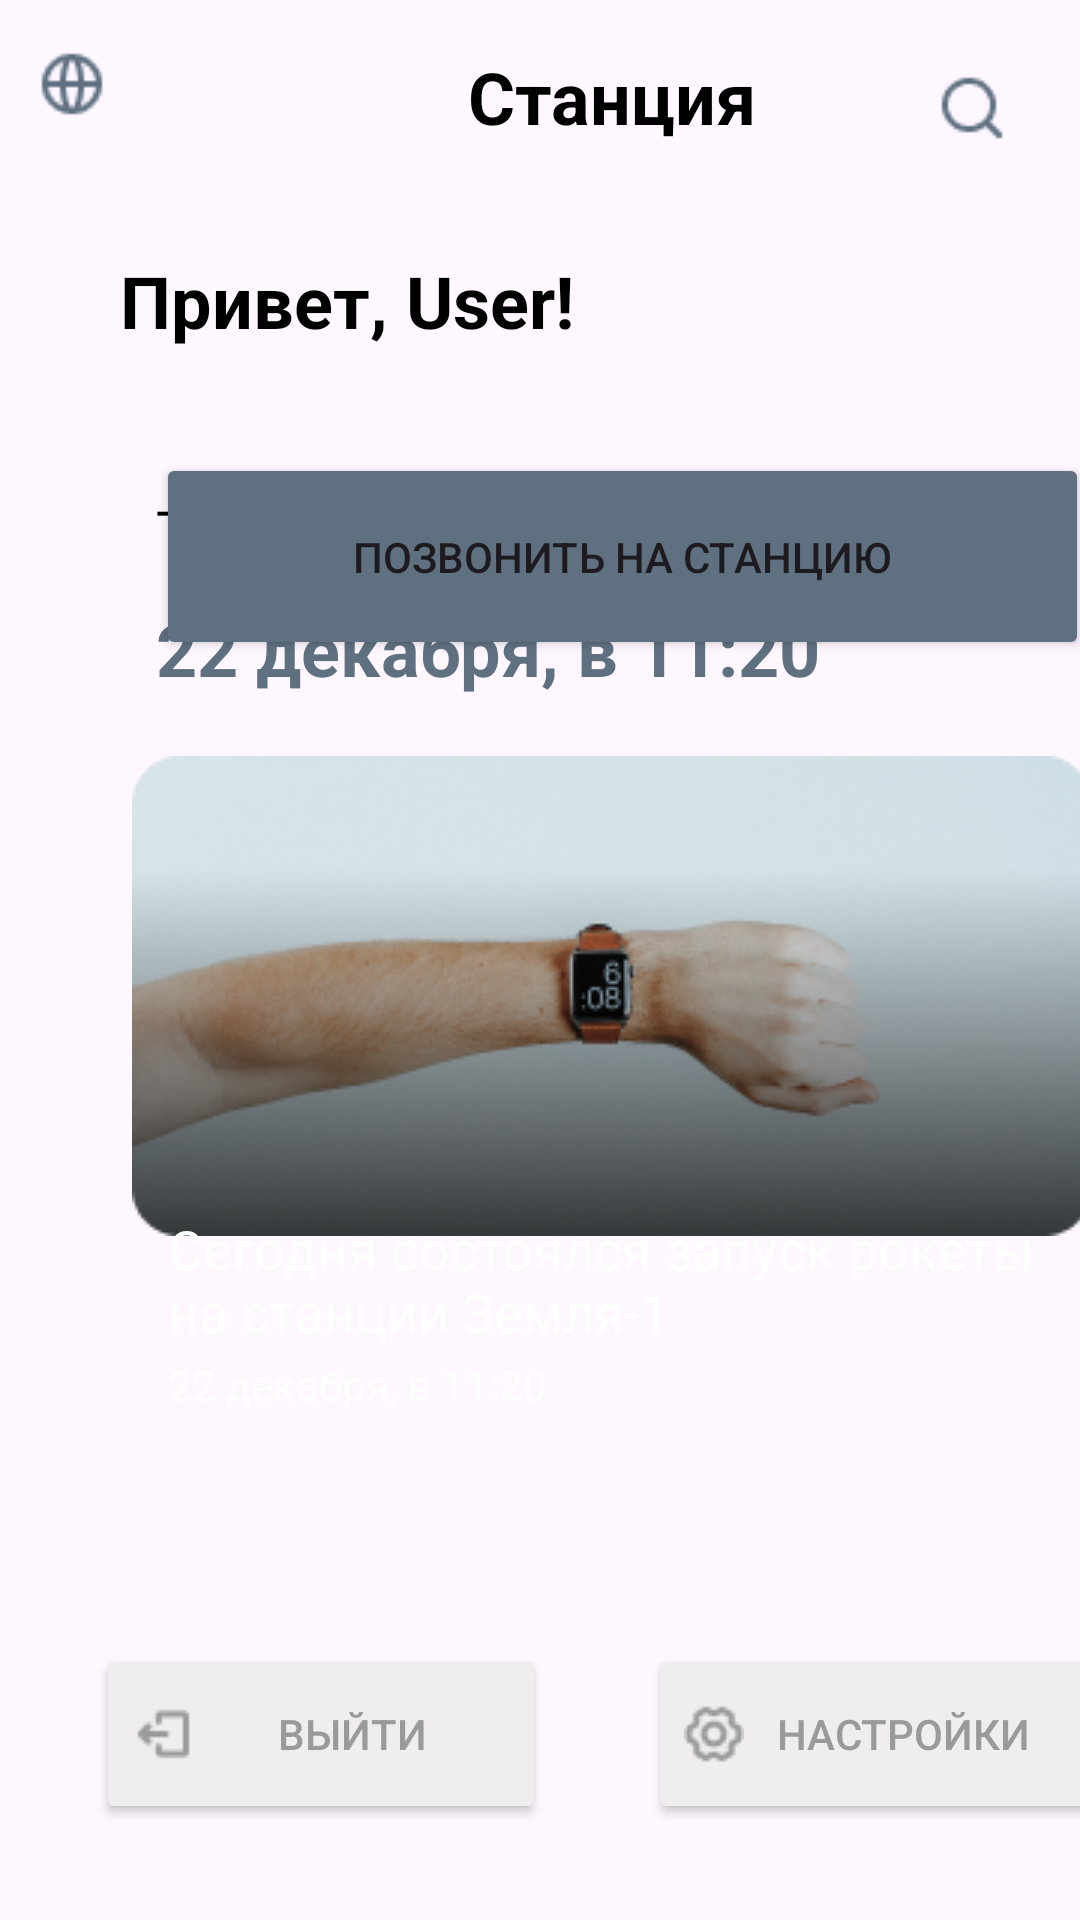

Layout XML and referenced resources for this Android screen:
<!-- AndroidManifest.xml: application theme Theme.Vasilev_v_13 -->
<!-- res/layout/activity_personal_area.xml -->
<?xml version="1.0" encoding="utf-8"?>
<androidx.constraintlayout.widget.ConstraintLayout xmlns:android="http://schemas.android.com/apk/res/android"
    xmlns:app="http://schemas.android.com/apk/res-auto"
    xmlns:tools="http://schemas.android.com/tools"
    android:layout_width="match_parent"
    android:layout_height="match_parent"
    tools:context=".Personal_area">

    <Button
        android:id="@+id/button2"
        android:layout_width="311dp"
        android:layout_height="69dp"
        android:layout_marginStart="52dp"
        android:layout_marginBottom="420dp"
        android:backgroundTint="#5F7080"
        android:text="Позвонить на станцию"
        app:layout_constraintBottom_toBottomOf="parent"
        app:layout_constraintStart_toStartOf="parent" />

    <Button
        android:id="@+id/button3"
        android:layout_width="150dp"
        android:layout_height="60dp"
        android:layout_marginStart="32dp"
        android:layout_marginBottom="32dp"
        android:backgroundTint="#EFEDED"
        android:text="Выйти"
        android:textColor="#9A9A9A"
        app:layout_constraintBottom_toBottomOf="parent"
        app:layout_constraintStart_toStartOf="parent"
        android:drawableLeft="@drawable/dor" />


    <Button
        android:id="@+id/button4"
        android:layout_width="150dp"
        android:layout_height="60dp"
        android:layout_marginStart="216dp"
        android:layout_marginBottom="32dp"
        android:backgroundTint="#FFEFEDED"
        android:text="Настройки"
        android:textColor="#9A9A9A"
        app:layout_constraintBottom_toBottomOf="parent"
        app:layout_constraintStart_toStartOf="parent"
        android:drawableLeft="@drawable/settings" />

    <TextView
        android:id="@+id/textView3"
        android:layout_width="wrap_content"
        android:layout_height="wrap_content"
        android:layout_marginStart="156dp"
        android:layout_marginTop="16dp"
        android:text="Станция"
        android:textColor="#000000"
        android:textSize="24sp"
        android:textStyle="bold"
        app:layout_constraintStart_toStartOf="parent"
        app:layout_constraintTop_toTopOf="parent" />

    <TextView
        android:id="@+id/textView4"
        android:layout_width="wrap_content"
        android:layout_height="wrap_content"
        android:layout_marginStart="52dp"
        android:layout_marginTop="164dp"
        android:text="Ты запустил ракету"
        android:textColor="#000000"
        android:textSize="18sp"
        android:textStyle="normal"
        app:layout_constraintStart_toStartOf="parent"
        app:layout_constraintTop_toTopOf="parent" />

    <TextView
        android:id="@+id/textView5"
        android:layout_width="wrap_content"
        android:layout_height="wrap_content"
        android:layout_marginStart="40dp"
        android:layout_marginTop="84dp"
        android:text="Привет, User!"
        android:textColor="#000000"
        android:textSize="24sp"
        android:textStyle="bold"
        app:layout_constraintStart_toStartOf="parent"
        app:layout_constraintTop_toTopOf="parent" />

    <TextView
        android:id="@+id/textView8"
        android:layout_width="wrap_content"
        android:layout_height="wrap_content"
        android:layout_marginStart="52dp"
        android:layout_marginTop="200dp"
        android:text="22 декабря, в 11:20"
        android:textColor="#5F7080"
        android:textSize="24sp"
        android:textStyle="bold"
        app:layout_constraintStart_toStartOf="parent"
        app:layout_constraintTop_toTopOf="parent" />

    <ImageView
        android:id="@+id/imageView3"
        android:layout_width="wrap_content"
        android:layout_height="wrap_content"
        android:layout_marginTop="24dp"
        android:layout_marginEnd="24dp"
        app:layout_constraintEnd_toEndOf="parent"
        app:layout_constraintTop_toTopOf="parent"
        app:srcCompat="@drawable/search" />

    <ImageView
        android:id="@+id/imageView5"
        android:layout_width="wrap_content"
        android:layout_height="wrap_content"
        android:layout_marginStart="12dp"
        android:layout_marginTop="16dp"
        app:layout_constraintStart_toStartOf="parent"
        app:layout_constraintTop_toTopOf="parent"
        app:srcCompat="@drawable/planet" />

    <ImageView
        android:id="@+id/imageView6"
        android:layout_width="wrap_content"
        android:layout_height="wrap_content"
        android:layout_marginStart="44dp"
        android:layout_marginBottom="228dp"
        app:layout_constraintBottom_toBottomOf="parent"
        app:layout_constraintStart_toStartOf="parent"
        app:srcCompat="@drawable/clock" />

    <TextView
        android:id="@+id/textView7"
        android:layout_width="308dp"
        android:layout_height="77dp"
        android:layout_marginStart="56dp"
        android:layout_marginTop="404dp"
        android:text="Сегодня состоялся запуск рокеты на станции Земля-1"
        android:textColor="#FFFFFF"
        android:textSize="18sp"
        android:textStyle="normal"
        app:layout_constraintStart_toStartOf="parent"
        app:layout_constraintTop_toTopOf="parent" />

    <TextView
        android:id="@+id/textView6"
        android:layout_width="wrap_content"
        android:layout_height="wrap_content"
        android:layout_marginStart="56dp"
        android:layout_marginTop="452dp"
        android:text="22 декабря, в 11:20"
        android:textColor="#FFFFFF"
        android:textSize="14sp"
        android:textStyle="normal"
        app:layout_constraintStart_toStartOf="parent"
        app:layout_constraintTop_toTopOf="parent" />

</androidx.constraintlayout.widget.ConstraintLayout>
<!-- resources referenced by this layout -->
<resources>
  <!-- drawable clock: png bitmap (drawable, 64745 bytes) -->
  <!-- drawable dor: png bitmap (drawable, 413 bytes) -->
  <!-- drawable planet: png bitmap (drawable, 714 bytes) -->
  <!-- drawable search: png bitmap (drawable, 543 bytes) -->
  <!-- drawable settings: png bitmap (drawable, 668 bytes) -->
  <style name="Theme.Vasilev_v_13" parent="Base.Theme.Vasilev_v_13" />
  <style name="Base.Theme.Vasilev_v_13" parent="Theme.Material3.DayNight.NoActionBar">
          
          
      </style>
</resources>
